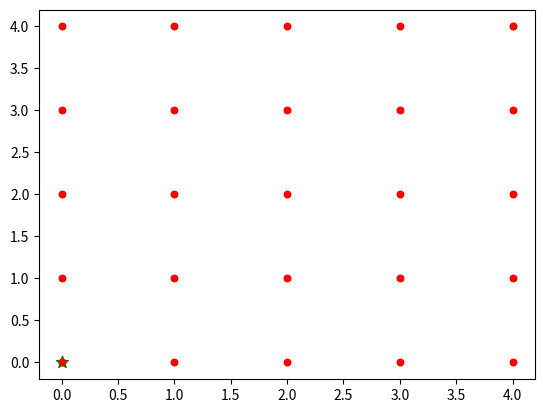

Write the Python code that produced this figure. (Note: this script raises an exception after producing the figure.)
import numpy as np
import matplotlib.pyplot as plt
import pandas as pd

plt.ion()

#grid formation
grid_size=5
grid=[[j,i] for j in range(grid_size) for i in range(grid_size)]
print (grid)

#Intialize basic parameters
n_points=grid_size**2
moves=['up','down','left','right']
learning_rate=0.1
episodes=100 #should be adjusted in accordance to grid size
max_reward=0.9


#scatterplot format=[[]]
def scatterplot(x,color):
    [plt.scatter(k[0], k[1], c=color,s=20) for k in x]
    pass

#visualize the change in live
def update_gui_grid(k):
    plt.scatter(k[0], k[1], c='g',marker='*',s=80)
    plt.pause(0.01)
    pass

#gives possible options for any supplied point in the grid
def choices(current_pt,walls):

    #a step in all directions
    available_choices={'right':[current_pt[0]+1,current_pt[1]],
                       'up':[current_pt[0],current_pt[1]+1],
                       'left':[current_pt[0]-1,current_pt[1]],
                       'down':[current_pt[0],current_pt[1]-1]}
    possible_choices=[]

    #remove options which does not come under grid or walls
    [possible_choices.append(a) if (available_choices[a] in grid) and (available_choices[a] not in walls) else [] for a in available_choices]
    return possible_choices

#make a decision based on q_table to proceed to next step
def make_decision(current_point,q_table):
    point=q_table.iloc[current_point]
    #constrain the moves within grid and wall
    moves=choices(grid[current_point],[[]])#add walls here
    move=''

    # if no rewards on any sides or equal rewards, then take a random move.
    if (np.random.uniform()>0.9) or (point.all()==0):
        move=np.random.choice(moves)
    else:#choose the one with maximum reward
        move=point.argmax()
    return move

#making change in the grid environment
def updating_environment(point,move,destination):
    pt=grid[point][:]
    new_pt=0
    #if destination do nothing
    if point==destination:
        new_pt=destination
    else:#return the new point
        if move=='up':
            pt[1] +=1
            new_pt=grid.index(pt)
        elif move=='right':
            pt[0] += 1
            new_pt = grid.index(pt)
        elif move=='left':
            pt[0] -= 1
            new_pt = grid.index(pt)
        elif move=='down':
            pt[1] -= 1
            new_pt = grid.index(pt)
    return new_pt

def Learner(start,target):

    #display grid
    scatterplot(grid,'r')
    plt.pause(0.01)
    scatterplot([start],'b')
    plt.pause(0.01)
    scatterplot([target],'g')
    plt.pause(0.01)

    # Initialize q-table
    qtable=pd.DataFrame(np.zeros((n_points,len(moves))),columns=moves)

    update_gui_grid(start)

    for epi in range(episodes):

        #getting point indices
        point = grid.index(start)
        destination = grid.index(target)
        print('Generation......',epi)
        reached=False
        steps=0

        while not reached:
            scatterplot(grid,'r')#COMMENT TO RUN FASTER

            #get the next move that should be made
            move=make_decision(point,qtable)

            #get reaction of the environment to the selected move
            next_pt=updating_environment(point,move,destination)

            #take q_value for the next value for the above move
            q_next=qtable.ix[next_pt,move]

            #if reached destination give maximum reward and end loop
            if point==destination:
                q_target=1
                reached=True

            #else continue to search for target
            else:
                #selecting the value which has maximum rewards in that point
                q_target=max_reward*qtable.iloc[next_pt].max()

            #IMP: updating the q_value for that movement
            qtable.ix[point,move] += learning_rate*(q_target-q_next)

            #updating values
            point=next_pt
            steps +=1
            update_gui_grid(grid[point])#COMMENT TO RUN FASTER
            plt.clf()#COMMENT TO RUN FASTER

        print('steps.....',steps)

        #plt.close()
    return qtable
if __name__=='__main__':
    # print obtained QTABLE
    print(Learner([0, 0], [4, 4]))
    plt.show(block=True)
